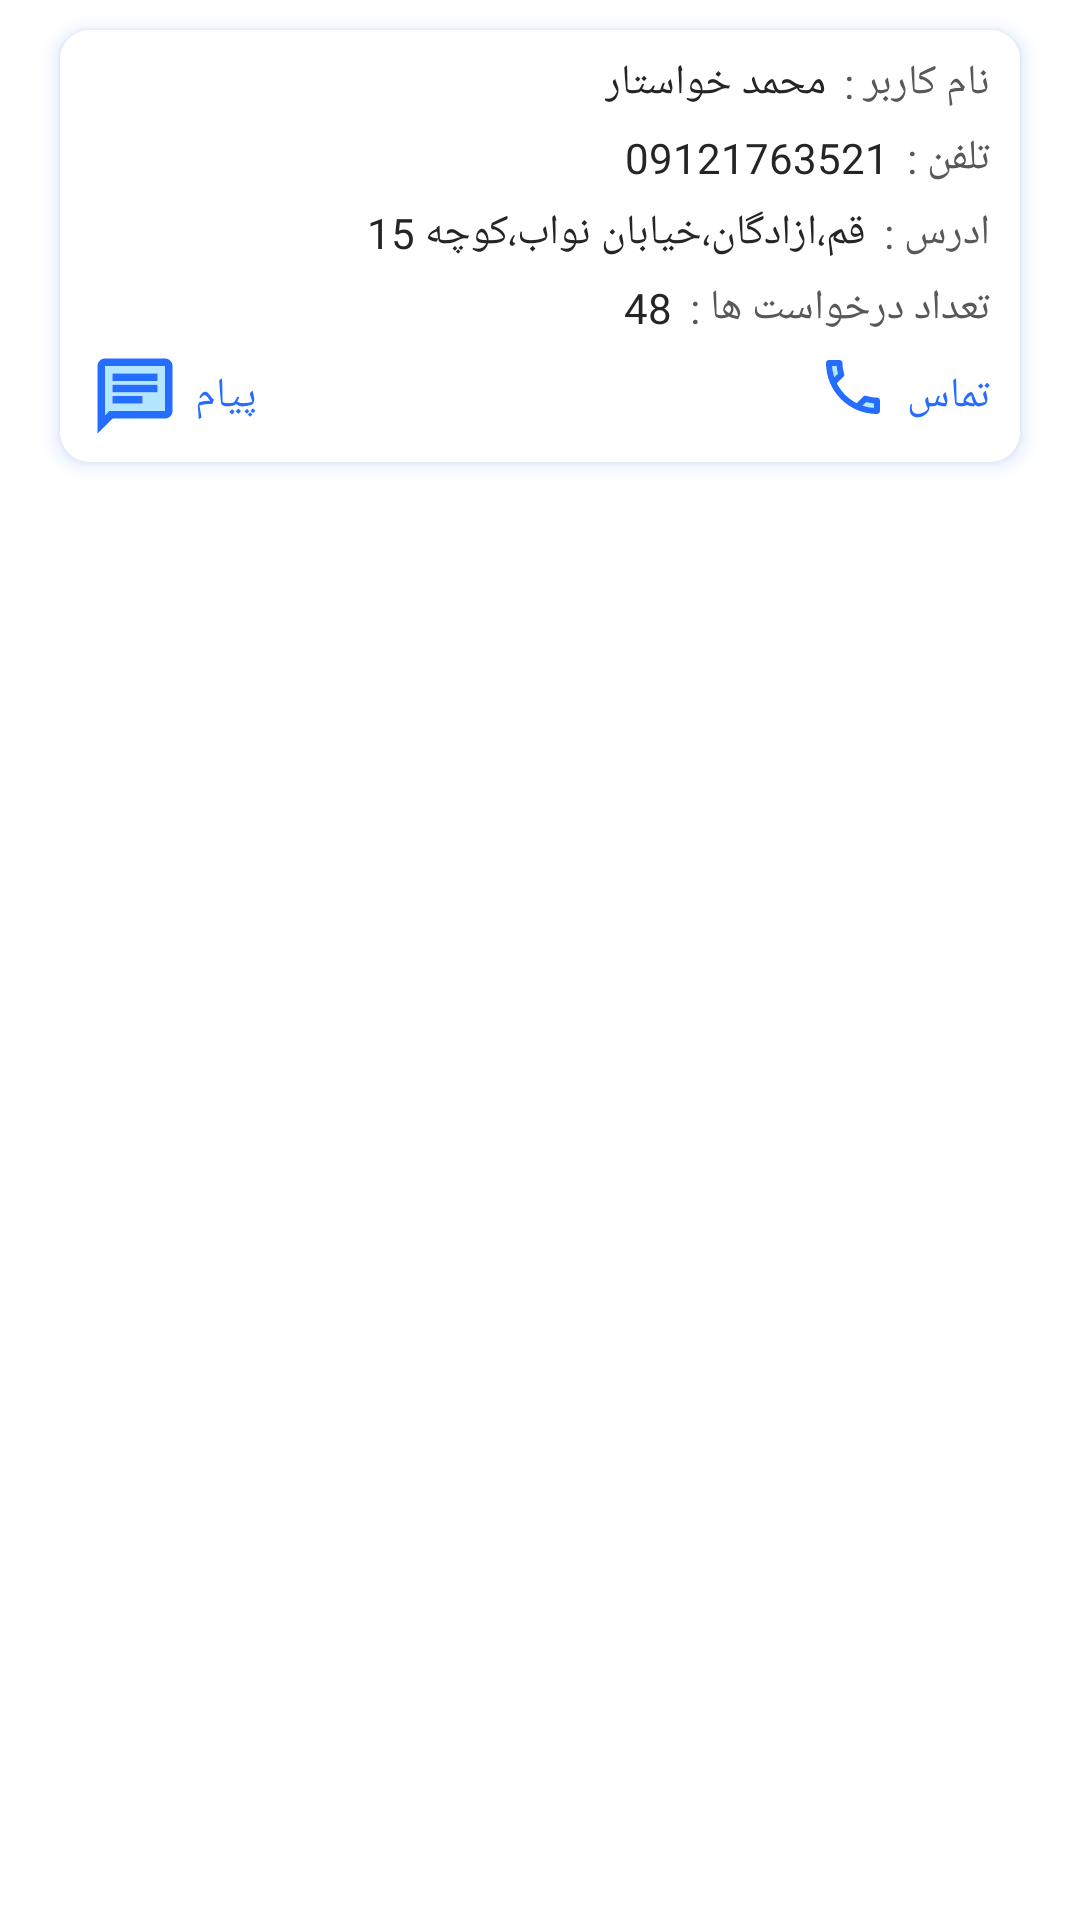

The Android layout XML behind this screen, and the referenced resources:
<!-- AndroidManifest.xml: application theme Theme.Recyclerview -->
<!-- res/layout/list_card_request_users.xml -->
<?xml version="1.0" encoding="utf-8"?>
<LinearLayout xmlns:android="http://schemas.android.com/apk/res/android"
    xmlns:app="http://schemas.android.com/apk/res-auto"
    android:layout_width="match_parent"
    android:layout_height="wrap_content"
    android:background="@color/white"
    android:orientation="vertical">


    <androidx.cardview.widget.CardView
        android:id="@+id/cardView_request_user"
        android:layout_width="match_parent"
        android:layout_height="wrap_content"
        android:layout_marginHorizontal="20dp"
        android:layout_marginVertical="10dp"
        android:background="@color/white"
        android:outlineSpotShadowColor="#246DFF"
        app:cardCornerRadius="10dp"
        app:cardElevation="4dp">

        <LinearLayout
            android:layout_width="match_parent"
            android:layout_height="wrap_content"
            android:background="@color/white"
            android:orientation="vertical"
            android:paddingVertical="5dp">

            <LinearLayout
                android:layout_width="match_parent"
                android:layout_height="wrap_content"
                android:gravity="right"
                android:orientation="horizontal"
                android:paddingHorizontal="7dp">

                <TextView
                    android:id="@+id/tv_name"
                    android:layout_width="wrap_content"
                    android:layout_height="wrap_content"
                    android:fontFamily="@font/irsans"
                    android:padding="3dp"
                    android:text="محمد خواستار"
                    android:textColor="@color/black_num"
                    android:textSize="14dp" />

                <TextView
                    android:layout_width="wrap_content"
                    android:layout_height="wrap_content"
                    android:fontFamily="@font/irsans"
                    android:gravity="center"
                    android:padding="3dp"
                    android:text="@string/nameUser"
                    android:textColor="@color/black_text"
                    android:textSize="14dp" />

            </LinearLayout>

            <LinearLayout
                android:layout_width="match_parent"
                android:layout_height="wrap_content"
                android:gravity="right"
                android:orientation="horizontal"
                android:paddingHorizontal="7dp">

                <TextView
                    android:id="@+id/tv_phone"
                    android:layout_width="wrap_content"
                    android:layout_height="wrap_content"
                    android:fontFamily="@font/irsansfanum"
                    android:padding="3dp"
                    android:text="09121763521"
                    android:textColor="@color/black_num"
                    android:textSize="14sp" />

                <TextView
                    android:layout_width="wrap_content"
                    android:layout_height="wrap_content"
                    android:fontFamily="@font/irsans"
                    android:gravity="center"
                    android:padding="3dp"
                    android:text="@string/phone"
                    android:textColor="@color/black_text"
                    android:textSize="14sp" />

            </LinearLayout>

            <LinearLayout
                android:layout_width="match_parent"
                android:layout_height="wrap_content"
                android:gravity="right"
                android:orientation="horizontal"
                android:paddingHorizontal="7dp">

                <TextView
                    android:id="@+id/tv_adress"
                    android:layout_width="wrap_content"
                    android:layout_height="wrap_content"
                    android:fontFamily="@font/irsansfanum"
                    android:padding="3dp"
                    android:text="قم،ازادگان،خیابان نواب،کوچه 15"
                    android:textColor="@color/black_num"
                    android:textSize="14dp" />

                <TextView
                    android:layout_width="wrap_content"
                    android:layout_height="wrap_content"
                    android:fontFamily="@font/irsans"
                    android:gravity="center"
                    android:padding="3dp"
                    android:text="@string/adress"
                    android:textColor="@color/black_text"
                    android:textSize="14sp" />

            </LinearLayout>

            <LinearLayout
                android:layout_width="match_parent"
                android:layout_height="wrap_content"
                android:gravity="right"
                android:orientation="horizontal"
                android:paddingHorizontal="7dp">

                <TextView
                    android:id="@+id/tv_request"
                    android:layout_width="wrap_content"
                    android:layout_height="wrap_content"
                    android:fontFamily="@font/irsansfanum"
                    android:padding="3dp"
                    android:text="48"
                    android:textColor="@color/black_num"
                    android:textSize="14dp" />

                <TextView
                    android:layout_width="wrap_content"
                    android:layout_height="wrap_content"
                    android:fontFamily="@font/irsans"
                    android:gravity="center"
                    android:padding="3dp"
                    android:text="@string/numofRequest"
                    android:textColor="@color/black_text"
                    android:textSize="14dp" />

            </LinearLayout>

            <LinearLayout
                android:layout_width="match_parent"
                android:layout_height="wrap_content"
                android:orientation="horizontal"
                android:weightSum="2">

                <LinearLayout
                    android:id="@+id/linear_massage"
                    android:layout_width="0dp"
                    android:layout_height="match_parent"
                    android:layout_weight="1">

                    <TextView
                        android:id="@+id/tv_massage"
                        android:layout_width="wrap_content"
                        android:layout_height="wrap_content"
                        android:background="@drawable/border_tv_call_massage"
                        android:drawableLeft="@drawable/ic_chat_black_24dp"
                        android:drawablePadding="5dp"
                        android:fontFamily="@font/irsans"
                        android:gravity="center"
                        android:paddingVertical="2dp"
                        android:text="پیام"
                        android:textColor="@color/blue_bg"
                        android:textSize="14dp" />

                </LinearLayout>

                <LinearLayout
                    android:id="@+id/linear_call"
                    android:layout_width="0dp"
                    android:layout_height="match_parent"
                    android:layout_weight="1"
                    android:gravity="right|center_vertical">

                    <TextView
                        android:id="@+id/tv_call"
                        android:layout_width="wrap_content"
                        android:layout_height="wrap_content"
                        android:layout_gravity="right"
                        android:background="@drawable/border_tv_call_massage"
                        android:drawableLeft="@drawable/ic_local_phone_black_24dp"
                        android:fontFamily="@font/irsans"
                        android:gravity="center"
                        android:paddingVertical="2dp"
                        android:text="تماس"
                        android:textColor="@color/blue_bg"
                        android:textSize="14dp" />


                </LinearLayout>

            </LinearLayout>

        </LinearLayout>
    </androidx.cardview.widget.CardView>


</LinearLayout>
<!-- resources referenced by this layout -->
<resources>
  <color name="black_num">#252525</color>
  <color name="black_text">#585858</color>
  <color name="blue_bg">#246DFF</color>
  <color name="white">#FFFFFFFF</color>
  <!-- drawable border_tv_call_massage (drawable) -->
  <?xml version="1.0" encoding="utf-8"?>
  <ripple xmlns:android="http://schemas.android.com/apk/res/android"
      android:color="#cccccc">
  
      <item>
          <shape android:shape="rectangle">
              <corners android:radius="20dp" />
              <solid android:color="@color/white" />
              <padding
                  android:left="10dp"
                  android:right="10dp" />
          </shape>
      </item>
  
  </ripple>
  <!-- drawable ic_chat_black_24dp (drawable) -->
  <vector xmlns:android="http://schemas.android.com/apk/res/android"
      android:width="30dp"
      android:height="30dp"
      android:viewportWidth="24"
      android:viewportHeight="24">
    <path
        android:pathData="M20,4L4,4v13.17L5.17,16L20,16L20,4zM14,14L6,14v-2h8v2zM18,11L6,11L6,9h12v2zM18,8L6,8L6,6h12v2z"
        android:strokeAlpha="0.3"
        android:fillColor="@color/blue_into"
        android:fillAlpha="0.3"/>
    <path
        android:pathData="M20,18c1.1,0 2,-0.9 2,-2L22,4c0,-1.1 -0.9,-2 -2,-2L4,2c-1.1,0 -1.99,0.9 -1.99,2L2,22l4,-4h14zM4,17.17L4,4h16v12L5.17,16L4,17.17zM6,12h8v2L6,14zM6,9h12v2L6,11zM6,6h12v2L6,8z"
        android:fillColor="@color/blue_bg"/>
  </vector>
  <!-- drawable ic_local_phone_black_24dp (drawable) -->
  <vector xmlns:android="http://schemas.android.com/apk/res/android"
      android:width="30dp"
      android:height="30dp"
      android:viewportWidth="30"
      android:viewportHeight="30">
    <path
        android:pathData="M19,17.47c-0.88,-0.07 -1.75,-0.22 -2.6,-0.45l-1.19,1.19c1.2,0.41 2.48,0.67 3.8,0.75v-1.49zM6.99,7.59c-0.24,-0.83 -0.39,-1.7 -0.45,-2.59h-1.5c0.09,1.32 0.35,2.59 0.75,3.8l1.2,-1.21z"
        android:strokeAlpha="0.3"
        android:fillColor="@color/blue_into"
        android:fillAlpha="0.3"/>
    <path
        android:pathData="M3,4c0,9.39 7.61,17 17,17 0.55,0 1,-0.45 1,-1v-3.49c0,-0.55 -0.45,-1 -1,-1 -1.24,0 -2.45,-0.2 -3.57,-0.57 -0.1,-0.04 -0.21,-0.05 -0.31,-0.05 -0.26,0 -0.51,0.1 -0.71,0.29l-2.2,2.2c-2.83,-1.45 -5.15,-3.76 -6.59,-6.59l2.2,-2.2c0.28,-0.28 0.36,-0.67 0.25,-1.02C8.7,6.45 8.5,5.25 8.5,4c0,-0.55 -0.45,-1 -1,-1L4,3c-0.55,0 -1,0.45 -1,1zM16.4,17.02c0.85,0.24 1.72,0.39 2.6,0.45v1.49c-1.32,-0.09 -2.59,-0.35 -3.8,-0.75l1.2,-1.19zM6.54,5c0.06,0.89 0.21,1.76 0.45,2.59l-1.2,1.2c-0.41,-1.2 -0.67,-2.47 -0.76,-3.79h1.51z"
        android:fillColor="@color/blue_bg"/>
  </vector>
  <string name="adress"> ادرس :</string>
  <string name="nameUser">نام کاربر :</string>
  <string name="numofRequest">تعداد درخواست ها :</string>
  <string name="phone">تلفن :</string>
  <style name="Theme.Recyclerview" parent="Theme.MaterialComponents.Light.NoActionBar">
          
          <item name="colorPrimary">@color/blue_bg</item>
  
          <item name="colorPrimaryVariant">@color/blue_bg</item>
  
          <item name="colorOnPrimary">@color/black</item>
          
          <item name="colorSecondary">@color/teal_200</item>
          <item name="colorSecondaryVariant">@color/teal_700</item>
          <item name="colorOnSecondary">@color/blue_bg</item>
          
          <item name="android:statusBarColor" tools:targetApi="l">?attr/colorPrimaryVariant</item>
          
      </style>
  <color name="blue_into">#00B0FF</color>
  <color name="black">#FF000000</color>
  <color name="teal_200">#FF03DAC5</color>
  <color name="teal_700">#FF018786</color>
</resources>
